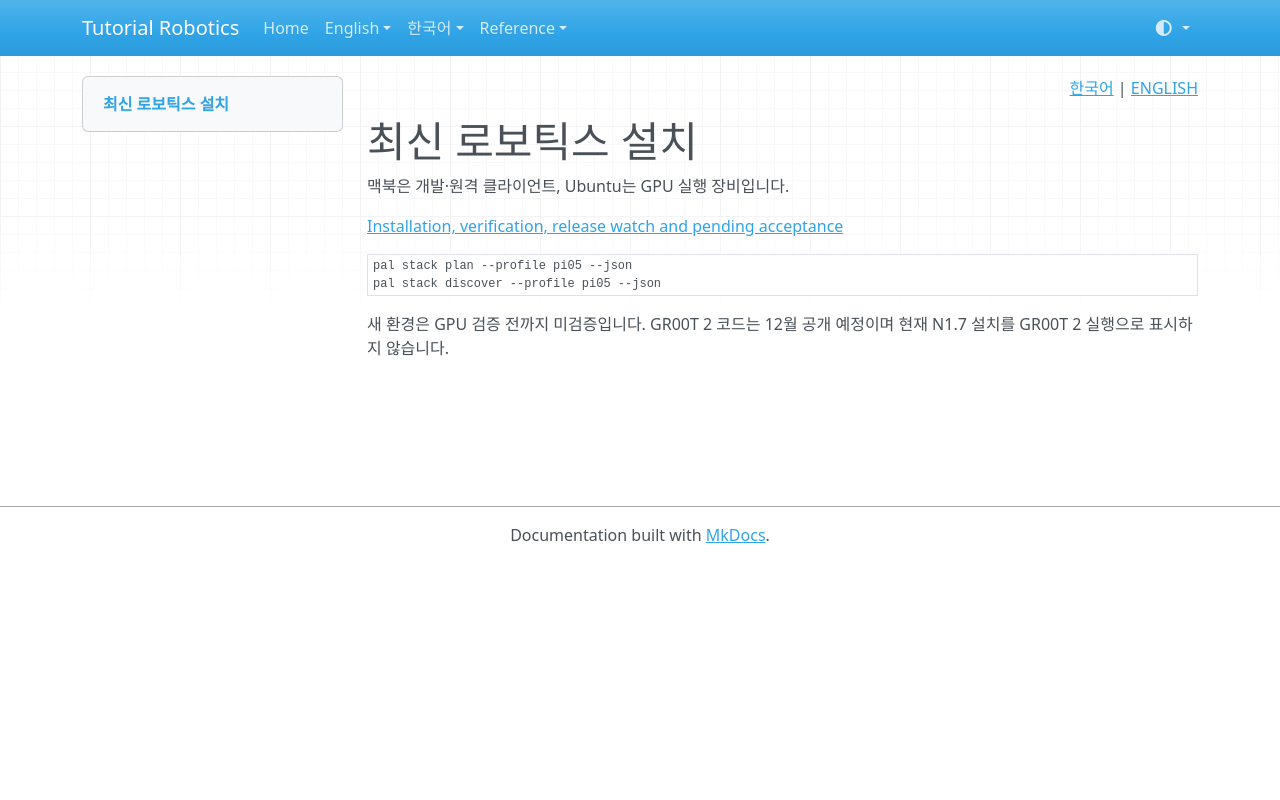

repository: terryum/tutorial-robotics · page: ko/setup/latest-robotics/index.html · generator: mkdocs

<!-- pal:language:start -->
<p align="right">
  <a href="latest-robotics.md" lang="ko">한국어</a> | <a href="../../en/setup/latest-robotics.md" lang="en">ENGLISH</a>
</p>
<!-- pal:language:end -->

# 최신 로보틱스 설치

맥북은 개발·원격 클라이언트, Ubuntu는 GPU 실행 장비입니다.

[Installation, verification, release watch and pending acceptance](https://github.com/terryum/tutorial-robotics/blob/main/setup/LATEST_ROBOTICS_UPDATE.md)

```bash
pal stack plan --profile pi05 --json
pal stack discover --profile pi05 --json
```

새 환경은 GPU 검증 전까지 미검증입니다. GR00T 2 코드는 12월 공개 예정이며
현재 N1.7 설치를 GR00T 2 실행으로 표시하지 않습니다.
